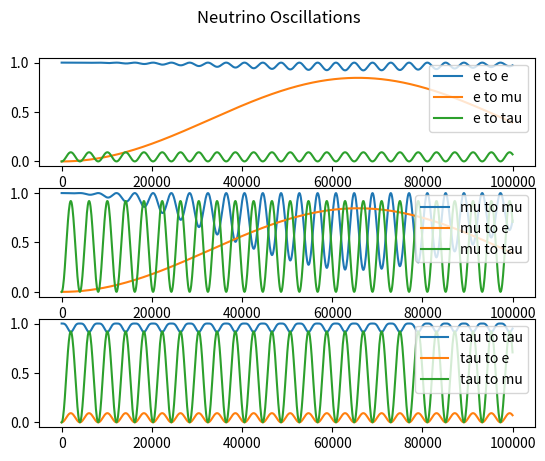
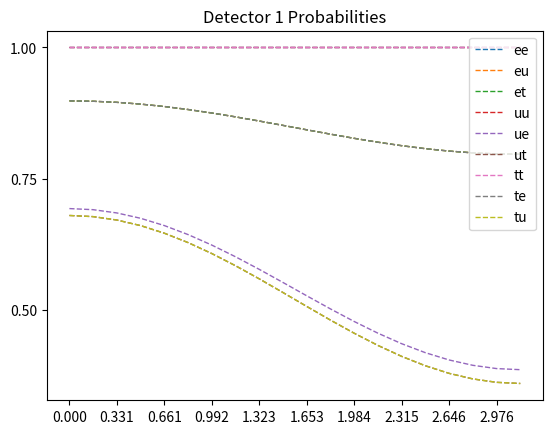
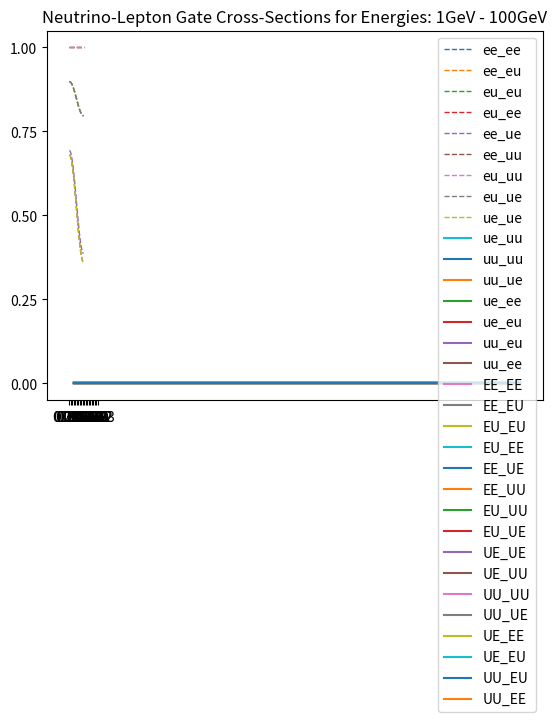

The script that saved these images, in order:
import numpy as np
import matplotlib.pyplot as plt


'''
To Do           - tau interactions
'''


'''
Constants
'''
# Mass difference squared between two flavour states
delta_m_sq = {'eu': 7.53e-5, 'tu': 2.44e-3, 'te': 2.44e-3, 'ue': 7.53e-5, 'ut': 2.44e-3, 'et': 2.44e-3}     # eV**-2
# Angle between flavour states
sin_sq_theta = {'eu': 0.846, 'tu': 0.92, 'te': 0.093, 'ue': 0.846, 'ut': 0.92, 'et': 0.093}
# Other Physics Constants
G_f = 1.1663787e-5              # : GeV**-2 : Fermi Coupling Constant
sin_sq_theta_w = 0.22290        # : : Weinberg Angle
m_e = 0.511 * 1e-3              # : GeV c**-2 : Electron Mass
m_u = 105 * 1e-3                # : GeV c**-2 : Muon Mass
sigma_naught = 1.72e-45         # : m**2 / GeV : IBD Experimental Cross-Section


'''
Oscillation Probabilities   -   p_oscill = (np.sin(2 * theta))**2 * (np.sin((delta_m_sq * L) / (4 * E)))**2
'''
class Oscillations:
    def __init__(self, distance=1e6, energy=10):
        self.prob_list = {
            'eu': [], 'et': [], 
            'ue': [], 'ut': [], 
            'te': [], 'tu': [], 
            'ee': [], 'uu': [],     # do these last as theyre calculated based on the previously calculated
            'tt': [],
        }

        self.prob_reduced = {
            'e': [],
            'u': [],
            't': []
        }

        self.prob_neut = []

        self.max_points = 1000      # Number of points
        self.E = energy
        self.L = distance    # Km
        self.x_range = np.linspace(0, self.L / self.E, self.max_points)
        theta_range = np.linspace(0, 2 * np.pi, self.max_points)
    

    def calculate(self):
        for x in self.x_range:
            # print(f"Calculated Probability of {self.max_points}")
            for change in self.prob_list.keys():
                if change not in ['ee', 'uu', 'tt']:
                    self.prob_list[change].append(Oscillations.prob(self, flavours=change, x=x))
            self.prob_list['ee'].append(1 - (self.prob_list['eu'][-1] * self.prob_list['et'][-1]))
            self.prob_list['uu'].append(1 - (self.prob_list['ue'][-1] * self.prob_list['ut'][-1]))
            self.prob_list['tt'].append(1 - (self.prob_list['te'][-1] * self.prob_list['tu'][-1]))

        self.prob_reduced['e'] = [self.prob_list['ee'], self.prob_list['eu'], self.prob_list['et']]
        self.prob_reduced['u'] = [self.prob_list['uu'], self.prob_list['ue'], self.prob_list['ut']]
        self.prob_reduced['t'] = [self.prob_list['tt'], self.prob_list['te'], self.prob_list['tu']]
        
        # plotting
        Oscillations.plot(self)
        plt.show()


    def plot(self):
        fig, axs = plt.subplots(3)
        fig.suptitle('Neutrino Oscillations')
        n = 0
        for initial in self.prob_reduced.values():
            if n == 0:
                for p in initial:
                    axs[n].plot(self.x_range, p)
                    axs[n].legend(['e to e', 'e to mu', 'e to tau'], loc=1)
            if n == 1:
                for p in initial:
                    axs[n].plot(self.x_range, p)
                    axs[n].legend(['mu to mu', 'mu to e', 'mu to tau'], loc=1)
            if n == 2:
                for p in initial:
                    axs[n].plot(self.x_range, p)
                    axs[n].legend(['tau to tau', 'tau to e', 'tau to mu'], loc=1)
            n += 1


    def prob(self, flavours, x):
        # if flavours == 'eu':
        prob = sin_sq_theta[flavours] * np.square(np.sin(1.27 * delta_m_sq[flavours] * x / 4))
        # elif flavours == 'et':
        #     prob = sin_sq_theta_e_tau * np.square(np.sin(1.27 * delta_m_e_tau_sq * x / 4))
        # elif flavours == 'ue':
        #     prob = sin_sq_theta_e_mu * np.square(np.sin(1.27 * delta_m_mu_e_sq * x / 4))
        # elif flavours == 'ut':
        #     prob = sin_sq_theta_mu_tau * np.square(np.sin(1.27 * delta_m_mu_tau_sq * x / 4))
        # elif flavours == 'te':
        #     prob = sin_sq_theta_tau_e * np.square(np.sin(1.27 * delta_m_tau_e_sq * x / 4))
        # elif flavours == 'tu':
        #     prob = sin_sq_theta_tau_mu * np.square(np.sin(1.27 * delta_m_tau_mu_sq * x / 4))
        return prob



'''
Cross Sections
'''
class CrossSections:
    def __init__(self, energy, lepton):
        E_v = energy
        sigma_naught = 1.72e-45

        s_e = sigma_naught * np.pi / G_f**2
        s_u = s_e * (m_u / m_e)

        sigma_naught_e = (2 * m_e * G_f**2 * E_v) / np.pi
        sigma_naught_u = (2 * m_u * G_f**2 * E_v) / np.pi

        if lepton == 'e':
            sigma_naught = sigma_naught_e
            self.cs_without_ms = {'e_e': [], 'E_E': [], 'E_U': [], 'u_e': [], 'u_u': [], 'U_U': []}
            self.cs_with_ms = {'e_e': [], 'E_E': [], 'E_U': [], 'u_e': [], 'u_u': [], 'U_U': []}
        
        elif lepton == 'u':
            sigma_naught = sigma_naught_u
            self.cs_without_ms = {'e_e': [], 'E_E': [], 'U_E': [], 'e_u': [], 'u_u': [], 'U_U': []}
            self.cs_with_ms = {'e_e': [], 'E_E': [], 'U_E': [], 'e_u': [], 'u_u': [], 'U_U': []}
        
        for flavour in self.cs_without_ms.keys():
            cs = CrossSections.neutrino_and_electron(self, flavour=flavour) * energy * sigma_naught
            self.cs_without_ms[flavour].append(cs)
            self.cs_with_ms[flavour].append(
                cs * energy * sigma_naught * 
                CrossSections.mass_suppression(
                    self, flavour, energy=energy, reaction_lepton=lepton
                )
            )

    def neutrino_and_electron(self, flavour):
        if flavour == 'e_e':
            cs = 0.25 + sin_sq_theta_w + (4 / 3) * np.square(sin_sq_theta_w)
        elif flavour == 'E_E':
            cs = (1 / 12) + 1 / 3 * (sin_sq_theta_w + 4 / 3 * np.square(sin_sq_theta_w))
        elif flavour == 'E_U' or flavour == 'U_E':
            cs = 1 / 3
        elif flavour == 'u_e' or flavour == 'e_u':
            cs = 1
        elif flavour == 'u_u':
            cs = 1 / 4 - sin_sq_theta_w + 4 / 3 * np.square(sin_sq_theta_w)
        elif flavour == 'U_U':
            cs = 1 / 12 - 1 / 3 * sin_sq_theta_w + 4 / 3 * np.square(sin_sq_theta_w)
        return cs

    def mass_suppression(self, flavour, energy, reaction_lepton='e'):
        m_E = m_e
        m_U = m_u
        if reaction_lepton == 'e':
            m_in = m_e
        elif reaction_lepton == 'u':
            m_in = m_u

        if flavour == 'e_e':
            zeta = 1 - ((m_e ** 2) / (m_in ** 2 + 2 * m_in * energy))
        elif flavour == 'E_E':
            zeta = 1 - ((m_e ** 2) / (m_in ** 2 + 2 * m_in * energy))
        elif flavour == 'E_U':
            zeta = 1 - ((m_u ** 2) / (m_in ** 2 + 2 * m_in * energy))
        elif flavour == 'u_e':
            zeta = 1 - ((m_u ** 2) / (m_in ** 2 + 2 * m_in * energy))
        elif flavour == 'u_u':
            zeta = 1 - ((m_e ** 2) / (m_in ** 2 + 2 * m_in * energy))
        elif flavour == 'U_U':
            zeta = 1 - ((m_e ** 2) / (m_in ** 2 + 2 * m_in * energy))
        # neutrino-muon specific reactions
        elif flavour == 'U_E':
            zeta = 1 - ((m_e ** 2) / (m_in ** 2 + 2 * m_in * energy))
        elif flavour == 'e_u':
            zeta = 1 - ((m_e ** 2) / (m_in ** 2 + 2 * m_in * energy))
        return zeta



'''
Wave Functions (for plotting)
'''
class WaveFunctions:
    def __init__(self, accuracy):
        self.accuracy = accuracy

        self.phi_range = np.linspace(0, np.pi, accuracy)
        self.theta = np.linspace(0, 2 * np.pi, 20)
        self.order_tau_d_same = 1
        self.order_tau_d_change = 1 / 3

        self.flavour_list = ['ee', 'eu', 'et', 'uu', 'ue', 'ut', 'tt', 'te', 'tu']
        self.prob_at_detector, self.detector_1, self.detector_2 = {flavour: [] for flavour in self.flavour_list}, {flavour: [] for flavour in self.flavour_list}, {flavour: [] for flavour in self.flavour_list}
        


    def calculate(self):
        for flavour_change in self.flavour_list:
            for phi_value in self.phi_range:
                self.prob_at_detector[flavour_change].append(WaveFunctions.prob(self, flavour=flavour_change, phi=phi_value))
            for tuple in self.prob_at_detector[flavour_change]:
                self.detector_1[flavour_change].append(tuple[0])
                self.detector_2[flavour_change].append(tuple[0])

        WaveFunctions.plot(self)
        plt.show()

    def plot(self):
        fig1 = plt.figure()
        fig2 = plt.figure()
        ax1 = fig1.add_subplot(111)
        ax2 = fig2.add_subplot(111)
        ax1.title.set_text('Detector 1 Probabilities')
        ax2.title.set_text('Detector 2 Probabilities')

        ax1.set_xticks(ticks=np.linspace(start=0, stop=2 * np.pi, num=int(self.accuracy)))
        ax1.set_yticks(ticks=np.linspace(0, 1, num=5))
        ax2.set_xticks(ticks=np.linspace(start=0, stop=2 * np.pi, num=int(self.accuracy)))
        ax2.set_yticks(ticks=np.linspace(0, 1, num=5))


        for prob_list in self.detector_1.values():
            #print(prob_list)
            ax1.plot(self.phi_range, prob_list, '--', linewidth=1)

        for prob_list in self.detector_2.values():
            #print(prob_list)
            ax2.plot(self.phi_range, prob_list, '--', linewidth=1)

        ax1.legend(self.flavour_list, loc=1)
        ax2.legend(self.flavour_list, loc=1)


    def prob(self, flavour, phi):
        if flavour == 'ee':
            prob_f1 = 1
            prob_f2 = 0
        elif flavour == 'eu':
            prob_f1 = 1 - (np.sqrt(sin_sq_theta['et']) / 2) * (1 - self.order_tau_d_change * np.cos(phi))
            prob_f2 = (np.sqrt(sin_sq_theta['et']) / 2) * (1 - self.order_tau_d_change * np.cos(phi))
        elif flavour == 'et':
            prob_f1 = 1 - (np.sqrt(sin_sq_theta['et']) / 2) * (1 - self.order_tau_d_change * np.cos(phi))
            prob_f2 = (np.sqrt(sin_sq_theta['et']) / 2) * (1 - self.order_tau_d_change * np.cos(phi))
        if flavour == 'uu':
            prob_f1 = 1
            prob_f2 = 0
        elif flavour == 'ue':
            prob_f1 = 1 - (np.sqrt(sin_sq_theta['eu']) / 2) * (1 - self.order_tau_d_change * np.cos(phi))
            prob_f2 = (np.sqrt(sin_sq_theta['eu']) / 2) * (1 - self.order_tau_d_change * np.cos(phi))
        elif flavour == 'ut':
            prob_f1 = 1 - (np.sqrt(sin_sq_theta['ut']) / 2) * (1 - self.order_tau_d_change * np.cos(phi))
            prob_f2 = (np.sqrt(sin_sq_theta['ut']) / 2) * (1 - self.order_tau_d_change * np.cos(phi))
        if flavour == 'tt':
            prob_f1 = 1
            prob_f2 = 0
        elif flavour == 'te':
            prob_f1 = 1 - (np.sqrt(sin_sq_theta['te']) / 2) * (1 - self.order_tau_d_change * np.cos(phi))
            prob_f2 = (np.sqrt(sin_sq_theta['te']) / 2) * (1 - self.order_tau_d_change * np.cos(phi))
        elif flavour == 'tu':
            prob_f1 = 1 - (np.sqrt(sin_sq_theta['tu']) / 2) * (1 - self.order_tau_d_change * np.cos(phi))
            prob_f2 = (np.sqrt(sin_sq_theta['tu']) / 2) * (1 - self.order_tau_d_change * np.cos(phi))
        return prob_f1, prob_f2



'''
Gates
'''
class Gates:
    def __init__(self, energy_list):
        self.energy_list = energy_list
        self.gate_energy_reactions = None
        self.leptons = {'e': [], 'u': []}       # currently only considering e and mu (no tau)
        self.all_values = {}

    def calculate(self):
        for energy in self.energy_list:
            for lepton in self.leptons.keys():
                # print(f'\n Cross Sections for Reactions with {lepton} at {energy} GeV:')
                self.leptons[lepton] = CrossSections(energy=energy, lepton=lepton)    # Energy in GeV

            gate_reactions = Gates.gate_cs(Gates.combine_cs(self))
            if self.gate_energy_reactions is None:      # checking if first time running this script
                self.gate_energy_reactions = gate_reactions
            else:
                for flavour, value in gate_reactions.items():
                    self.gate_energy_reactions[flavour].append(value[0])
            self.all_values[energy] = [values for values in gate_reactions.values()]
            print(f"Average Prob for {energy} GeV: ", np.average(self.all_values[energy]))
            if energy == self.energy_list[-1]:
                print(f"Neutrino-Lepton Gate Probabilities for {energy}GeV: \n {gate_reactions}")
            
        # plot
        Gates.plot_energies(self)
        plt.show()


    def combine_cs(self):
        all_cs = {'e_e': [], 'e_u': [], 'u_u': [], 'u_e': [], 'E_E': [], 'E_U': [], 'U_U': [], 'U_E': []}
        e_class = self.leptons['e']
        u_class = self.leptons['u']
        for all_reaction in all_cs.keys():
            for e_reaction, e_value in e_class.cs_without_ms.items():
                if e_reaction == all_reaction:
                    all_cs[all_reaction].append(e_value[0])
            for u_reaction, u_value in u_class.cs_without_ms.items():
                if u_reaction == all_reaction:
                    all_cs[all_reaction].append(u_value[0])

        for all_reaction, all_values in all_cs.items():
            if len(all_values) > 1:
                all_cs[all_reaction] = [(all_values[0] + all_values[1]) / 2]
        return all_cs


    @staticmethod
    def gate_cs(all_cs):
        # creates our final dict with the probabilities for all gate interactions
        single_reactions = ['e_e', 'e_u', 'u_u', 'u_e']
        single_reactions_anti = ['E_E', 'E_U', 'U_U', 'U_E']
        whole_reaction = []
        for first_reaction in single_reactions:
            for second_reaction in single_reactions:
                whole_reaction.append(first_reaction[0] + second_reaction[0] + '_' + first_reaction[2] + second_reaction[2])
        for first_reaction in single_reactions_anti:
            for second_reaction in single_reactions_anti:
                whole_reaction.append(first_reaction[0] + second_reaction[0] + '_' + first_reaction[2] + second_reaction[2])
        gate_reactions = {whole_keys: [] for whole_keys in whole_reaction}

        
        # reaction 1 is reaction_combined[0] + '_' + reaction_combined[3]
        # reaction 2 in reaction_combined[1] + '_' + reaction_combined[4]
        for reaction_combined in gate_reactions.keys():
            first_reaction = reaction_combined[0] + '_' + reaction_combined[3]
            second_reaction = reaction_combined[1] + '_' + reaction_combined[4]
            gate_reactions[reaction_combined] = [all_cs[first_reaction][0] * all_cs[second_reaction][0]]

        # for key, value in gate_reactions.items():
        #     print(f"{key}: {value}")
        return gate_reactions


    def plot_energies(self):
        for flavour, values in self.gate_energy_reactions.items():
            self.gate_energy_reactions[flavour] = [values, list(self.energy_list)]

        for flavour, values in self.gate_energy_reactions.items():
            plt.plot(values[1], values[0], '-')
        plt.title(f"Neutrino-Lepton Gate Cross-Sections for Energies: {int(min(self.energy_list))}GeV - {int(max(self.energy_list))}GeV")
        plt.legend(self.gate_energy_reactions.keys())



'''     
Running
'''
# Prints oscillation probabilities for flavours given the distance it travels
Oscillations(distance=1e6, energy=10).calculate()           # distance in Km and energy in GeV

# Calculates wavefunctions at two detectors for numerous oscillation flavour changes
WaveFunctions(accuracy=20).calculate()                      # Accuracy is the number of points within the range

# Calculates and plots gate probabilities at various energies for different interactions
Gates(energy_list=np.linspace(1, 100, 10)).calculate()      # energy_list is a list of GeV energies to calculate for
plt.show()



